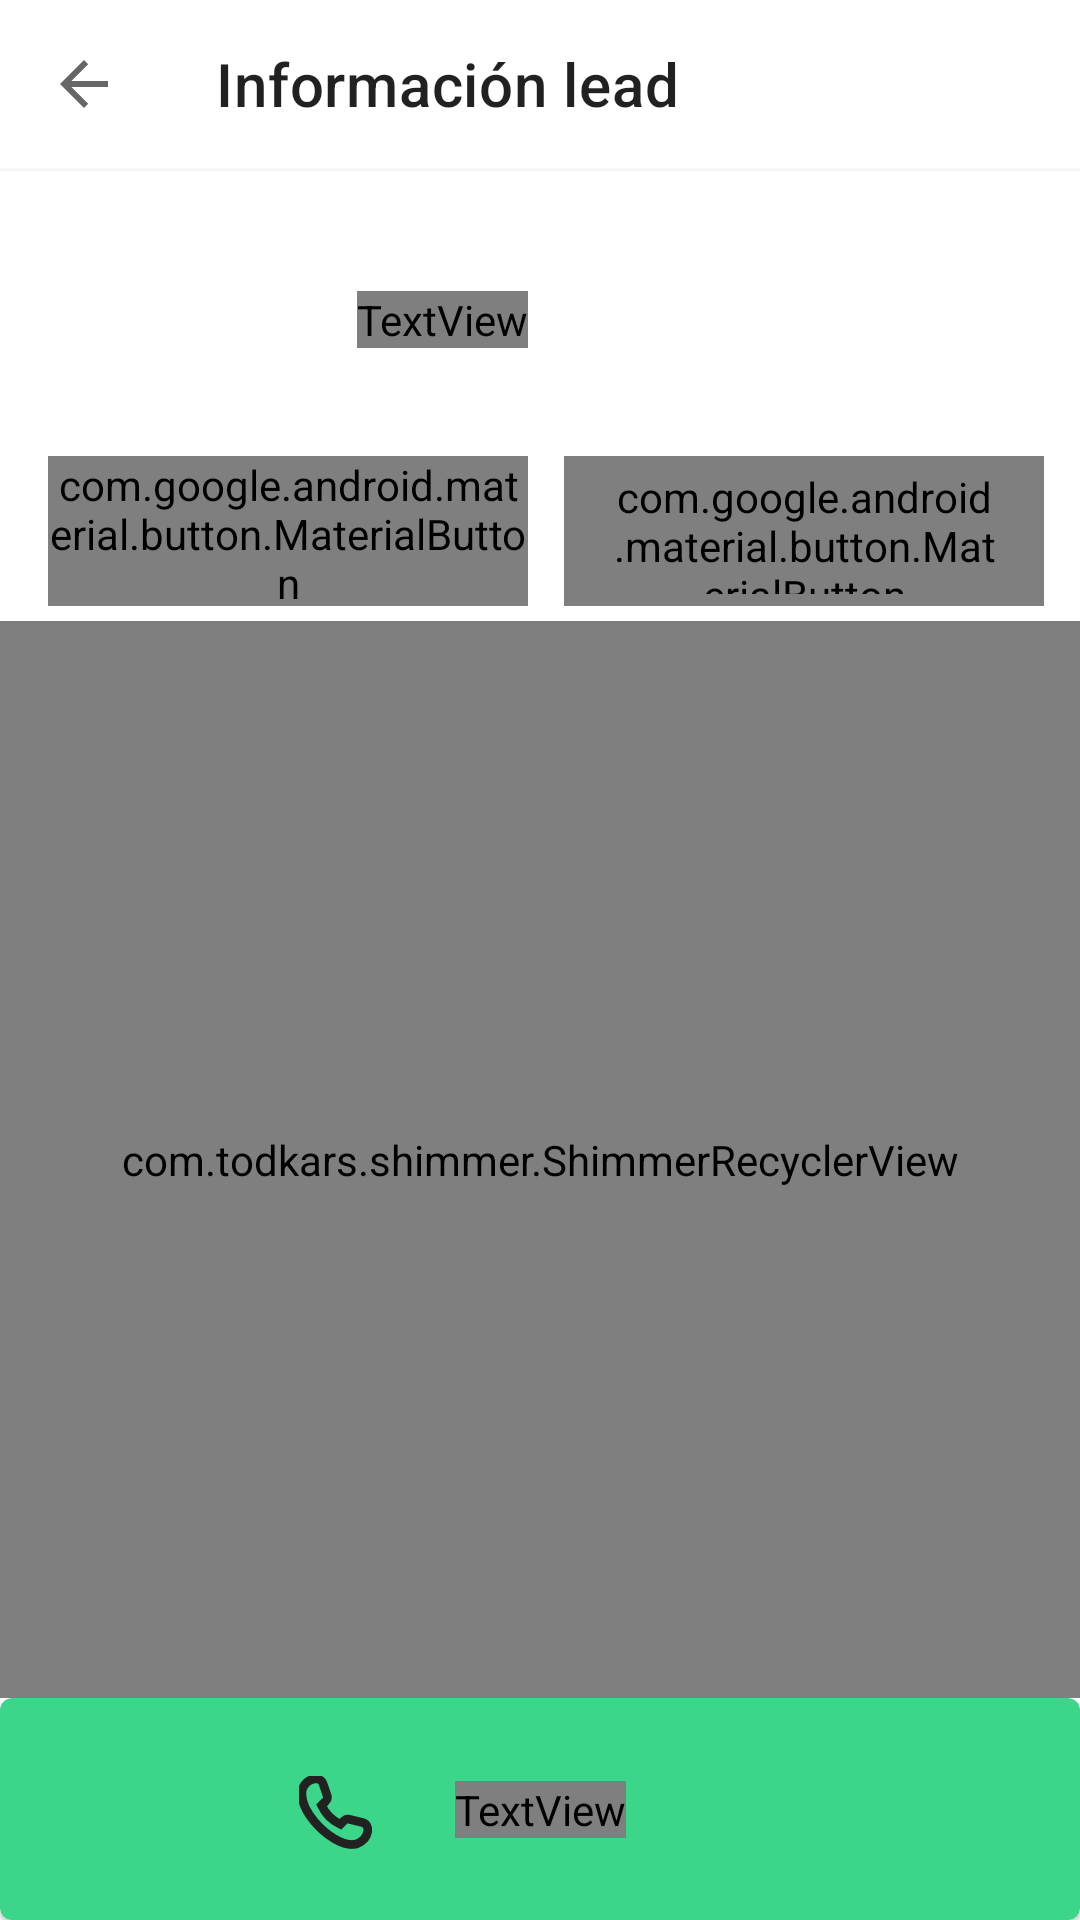

Layout XML and referenced resources for this Android screen:
<!-- AndroidManifest.xml: application theme AppTheme -->
<!-- res/layout/activity_lead.xml -->
<?xml version="1.0" encoding="utf-8"?>
<androidx.constraintlayout.widget.ConstraintLayout
    xmlns:android="http://schemas.android.com/apk/res/android"
    xmlns:app="http://schemas.android.com/apk/res-auto"
    xmlns:tools="http://schemas.android.com/tools"
    android:id="@+id/lead_layout"
    android:layout_width="match_parent"
    android:layout_height="match_parent"
    android:background="@color/white">

    <androidx.appcompat.widget.Toolbar
        android:id="@+id/lead_toolbar"
        android:layout_width="match_parent"
        android:layout_height="56dp"
        android:gravity="center_horizontal"
        android:layout_marginBottom="1dp"
        app:layout_constraintEnd_toEndOf="parent"
        app:layout_constraintHorizontal_bias="0.0"
        app:layout_constraintStart_toStartOf="parent"
        app:layout_constraintTop_toTopOf="parent"
        app:navigationIcon="?attr/homeAsUpIndicator"
        app:title="Información lead" />

    <LinearLayout
        android:id="@+id/separator"
        android:layout_width="match_parent"
        android:layout_height="1dp"
        android:orientation="vertical"
        android:background="@color/lightGray"
        app:layout_constraintTop_toBottomOf="@+id/lead_toolbar"
        app:layout_constraintEnd_toEndOf="parent"
        app:layout_constraintStart_toStartOf="parent" />

    <androidx.constraintlayout.widget.ConstraintLayout
        android:id="@+id/constraintLayout"
        android:layout_width="match_parent"
        android:layout_height="150dp"
        app:layout_constraintEnd_toEndOf="parent"
        app:layout_constraintHorizontal_bias="0.0"
        app:layout_constraintStart_toStartOf="parent"
        app:layout_constraintTop_toBottomOf="@+id/separator">

        <ImageView
            android:id="@+id/imageView2"
            android:layout_width="63dp"
            android:layout_height="63dp"
            android:layout_marginStart="16dp"
            android:layout_marginTop="24dp"
            android:src="@drawable/ic_default_profile"
            app:layout_constraintStart_toStartOf="parent"
            app:layout_constraintTop_toTopOf="parent" />

        <TextView
            android:id="@+id/lead_name"
            android:layout_width="wrap_content"
            android:layout_height="wrap_content"
            android:layout_marginStart="40dp"
            android:layout_marginTop="40dp"
            android:fontFamily="@font/quicksand_medium"
            android:inputType="textCapSentences"
            android:textColor="@color/basePurple"
            android:textSize="20.7sp"
            app:layout_constraintEnd_toEndOf="parent"
            app:layout_constraintHorizontal_bias="0.0"
            app:layout_constraintStart_toEndOf="@+id/imageView2"
            app:layout_constraintTop_toTopOf="parent" />

        <com.google.android.material.button.MaterialButton
            android:id="@+id/send_whatsapp"
            android:layout_width="160dp"
            android:layout_height="50dp"
            android:layout_marginTop="8dp"
            android:text="@string/send_whatsapp"
            android:fontFamily="@font/quicksand_bold"
            android:textSize="10sp"
            app:icon="@drawable/ic_whatsapp"
            app:layout_constraintStart_toStartOf="@+id/imageView2"
            app:layout_constraintTop_toBottomOf="@+id/imageView2" />

        <com.google.android.material.button.MaterialButton
            style="@style/Widget.MaterialComponents.Button.OutlinedButton"
            android:id="@+id/send_email"
            android:layout_width="160dp"
            android:layout_height="50dp"
            android:layout_marginTop="8dp"
            android:fontFamily="@font/quicksand_bold"
            android:text="@string/send_email"
            android:textSize="10sp"
            app:strokeColor="@color/basePurple"
            app:icon="@drawable/ic_email"
            app:layout_constraintEnd_toEndOf="parent"
            app:layout_constraintStart_toEndOf="@+id/send_whatsapp"
            app:layout_constraintTop_toBottomOf="@+id/imageView2" />


    </androidx.constraintlayout.widget.ConstraintLayout>

    <com.todkars.shimmer.ShimmerRecyclerView
        android:id="@+id/lead_recycler"
        android:layout_width="match_parent"
        android:layout_height="0dp"
        android:clipToPadding="false"
        android:background="@color/superLightGray"
        android:orientation="vertical"
        app:layoutManager="androidx.recyclerview.widget.LinearLayoutManager"
        app:shimmer_recycler_layout="@layout/placeholder_lead_info"
        app:shimmer_recycler_item_count="6"
        app:layout_constraintBottom_toTopOf="@+id/call_cardview"
        app:layout_constraintEnd_toEndOf="parent"
        app:layout_constraintStart_toStartOf="parent"
        app:layout_constraintTop_toBottomOf="@+id/constraintLayout"
        app:layout_behavior="com.google.android.material.appbar.AppBarLayout$ScrollingViewBehavior"/>

    <com.google.android.material.card.MaterialCardView
        android:id="@+id/call_cardview"
        android:layout_width="match_parent"
        android:layout_height="wrap_content"
        app:cardBackgroundColor="@color/successGreen"
        app:layout_constraintBottom_toBottomOf="parent"
        app:layout_constraintEnd_toEndOf="parent"
        app:layout_constraintStart_toStartOf="parent">

        <androidx.constraintlayout.widget.ConstraintLayout
            android:id="@+id/call_button"
            android:layout_width="match_parent"
            android:layout_height="74dp"
            android:background="?attr/selectableItemBackground"
            android:clickable="true"
            android:focusable="true">


                <ImageView
                    android:id="@+id/call_button_icon"
                    android:layout_width="32dp"
                    android:layout_height="32dp"
                    android:layout_marginEnd="20dp"
                    android:src="@drawable/ic_phone"
                    app:layout_constraintBottom_toBottomOf="parent"
                    app:layout_constraintEnd_toStartOf="@+id/call_button_text"
                    app:layout_constraintTop_toTopOf="parent"
                    app:layout_constraintVertical_bias="0.619" />

            <TextView
                android:id="@+id/call_button_text"
                android:layout_width="wrap_content"
                android:layout_height="wrap_content"
                android:fontFamily="@font/quicksand_bold"
                android:text="Quedan 30s para llamar"
                android:textColor="@color/baseBlack"
                android:textSize="16.7sp"
                app:layout_constraintBottom_toBottomOf="parent"
                app:layout_constraintEnd_toEndOf="parent"
                app:layout_constraintStart_toStartOf="parent"
                app:layout_constraintTop_toTopOf="parent" />

        </androidx.constraintlayout.widget.ConstraintLayout>
    </com.google.android.material.card.MaterialCardView>
</androidx.constraintlayout.widget.ConstraintLayout>
<!-- res/layout/placeholder_lead_info.xml (included above) -->
<?xml version="1.0" encoding="utf-8"?>
<RelativeLayout xmlns:android="http://schemas.android.com/apk/res/android"
    android:layout_width="match_parent"
    android:layout_height="wrap_content"
    xmlns:app="http://schemas.android.com/apk/res-auto"
    android:layout_marginStart="8dp"
    android:padding="@dimen/activity_padding">

    <com.google.android.material.card.MaterialCardView
        android:id="@+id/name"
        android:layout_width="100dp"
        android:layout_height="15dp"
        android:layout_marginBottom="14dp"
        android:layout_marginTop="10dp"
        app:cardBackgroundColor="@color/placeholder_bg"
        app:cardCornerRadius="8dp"
        />

    <com.google.android.material.card.MaterialCardView
        android:id="@+id/subname"
        android:layout_width="150dp"
        android:layout_height="15dp"
        android:layout_below="@id/name"
        app:cardCornerRadius="8dp"
        app:cardBackgroundColor="@color/placeholder_bg"/>


</RelativeLayout>
<!-- resources referenced by this layout -->
<resources>
  <color name="baseBlack">#de000000</color>
  <color name="basePurple">#5335c7</color>
  <color name="lightGray">#f5f5f5</color>
  <color name="placeholder_bg">#dddddd</color>
  <color name="successGreen">#3cd68b</color>
  <color name="superLightGray">#fafafa</color>
  <color name="white">#ffffff</color>
  <!-- drawable ic_email (drawable) -->
  <vector xmlns:android="http://schemas.android.com/apk/res/android"
      android:width="21dp"
      android:height="16dp"
      android:viewportWidth="21"
      android:viewportHeight="16">
    <path
        android:pathData="M18.792,0L1.944,0C0.87,0 0,0.87 0,1.944v11.664c0,1.074 0.87,1.944 1.944,1.944h16.848c1.074,0 1.944,-0.87 1.944,-1.944L20.736,1.944C20.736,0.87 19.866,0 18.792,0zM18.792,1.944v1.653c-0.908,0.74 -2.356,1.889 -5.45,4.312 -0.683,0.537 -2.034,1.826 -2.974,1.81 -0.94,0.016 -2.291,-1.273 -2.973,-1.81C4.3,5.486 2.852,4.336 1.944,3.597L1.944,1.944h16.848zM1.944,13.608L1.944,6.091c0.928,0.74 2.244,1.777 4.25,3.347 0.885,0.697 2.435,2.235 4.174,2.226 1.73,0.01 3.26,-1.507 4.174,-2.225a688.055,688.055 0,0 0,4.25 -3.348v7.517L1.944,13.608z"
        android:fillColor="#5335C7"
        android:fillType="nonZero"/>
  </vector>
  <!-- drawable ic_phone (drawable) -->
  <vector xmlns:android="http://schemas.android.com/apk/res/android"
          android:width="32dp"
          android:height="32dp"
          android:viewportWidth="22.0"
          android:viewportHeight="22.0">
      <path
          android:pathData="M3.553,10.465C1.397,7.888 0.373,5.229 0.74,3.179L0.74,3.132L0.74,3.084C1.842,0.194 4.999,0.123 5.478,1.675L6.426,4.447C6.581,4.913 6.46,5.426 6.112,5.773L5.164,6.721C6.038,8.64 7.573,10.181 9.488,11.063L10.288,10.263C10.61,9.94 11.077,9.81 11.52,9.92L14.718,10.713C16.235,11.146 16.341,14.267 13.255,15.552L13.255,15.552L13.255,15.552C10.045,16.447 5.775,13.112 3.553,10.465Z"
          android:strokeColor="#222222"
          android:fillColor="#000000FF"
          android:strokeWidth="2"/>
  </vector>
  <string name="send_email">"Enviar Email"</string>
  <string name="send_whatsapp">"Enviar Whatsapp"</string>
  <style name="AppTheme" parent="Theme.MaterialComponents.Light.NoActionBar">
          
          <item name="colorPrimary">@color/lightGray</item>
          <item name="colorPrimaryDark">@color/lightGray</item>
          <item name="colorAccent">@color/basePurple</item>
          <item name="android:windowBackground">@color/white</item>
          <item name="android:windowLightStatusBar" tools:targetApi="m">true</item>
  
          
          <item name="android:windowEnableSplitTouch">false</item>
          <item name="android:splitMotionEvents">false</item>
      </style>
</resources>
